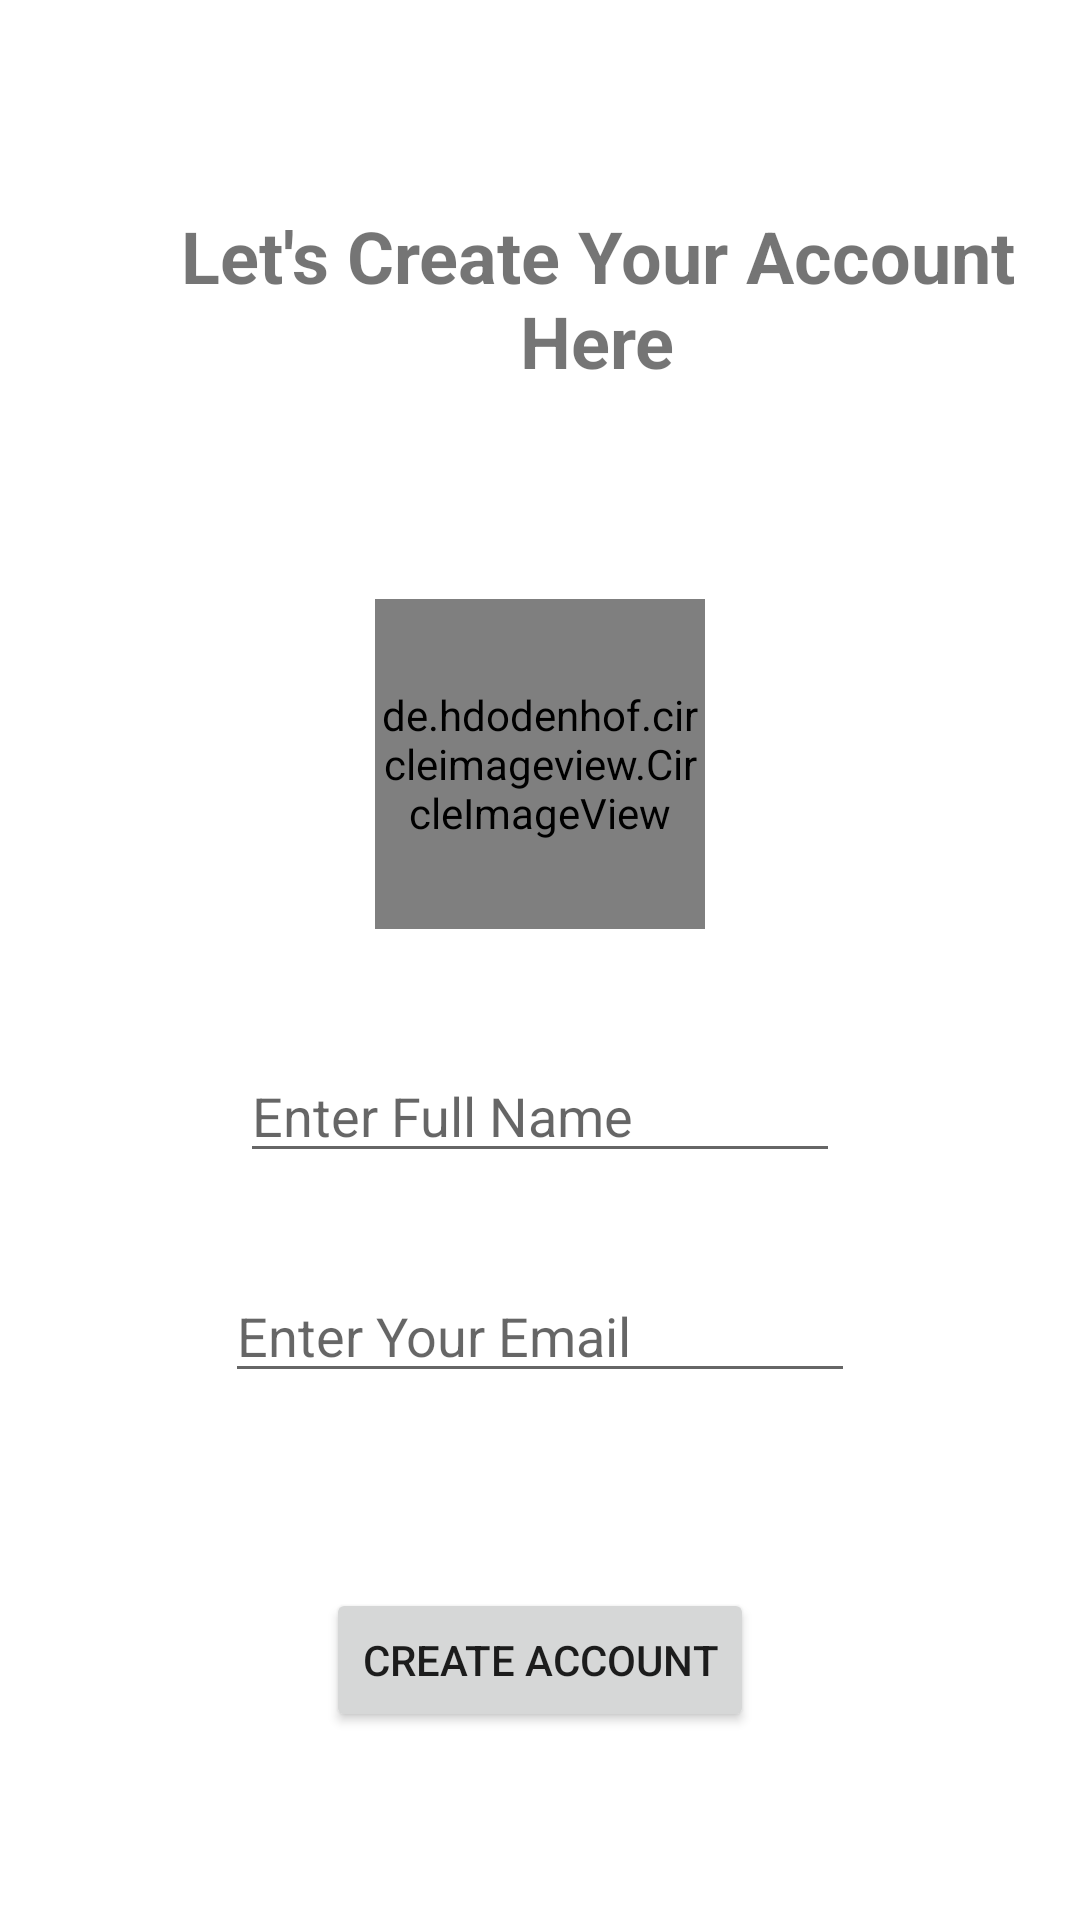

This screen was rendered from an Android layout file. Write that file and the resources it references.
<!-- AndroidManifest.xml: application theme Theme.FinalHomeService -->
<!-- res/layout/activity_user_registration.xml -->
<?xml version="1.0" encoding="utf-8"?>
<RelativeLayout xmlns:android="http://schemas.android.com/apk/res/android"
    xmlns:app="http://schemas.android.com/apk/res-auto"
    xmlns:tools="http://schemas.android.com/tools"
    android:layout_width="match_parent"
    android:layout_height="match_parent"
    tools:context=".UserRegistration">

    <TextView
        android:id="@+id/textView2"
        android:layout_width="wrap_content"
        android:layout_height="wrap_content"
        android:layout_marginStart="38dp"
        android:layout_marginTop="69dp"
        android:layout_marginBottom="70dp"
        android:text="Let's Create Your Account Here"
        android:textSize="24dp"
        android:textStyle="bold"
        android:gravity="center"
        />

    <de.hdodenhof.circleimageview.CircleImageView
        android:id="@+id/uimage"
        android:layout_width="110dp"
        android:layout_height="110dp"
        android:layout_marginBottom="40dp"
        android:src="@drawable/noimage_24"
        android:layout_below="@id/textView2"
        android:layout_centerHorizontal="true"
        android:clickable="true"/>

    <EditText
        android:id="@+id/fullname"
        android:layout_width="200dp"
        android:layout_height="wrap_content"
        android:layout_marginBottom="32dp"
        android:ems="10"
        android:hint="Enter Full Name"
        android:inputType="textPersonName"
        android:layout_below="@id/uimage"
        android:layout_centerHorizontal="true"
         />

    <EditText
        android:id="@+id/email"
        android:layout_width="wrap_content"
        android:layout_height="wrap_content"
        android:layout_marginBottom="65dp"
        android:ems="10"
        android:hint="Enter Your Email"
        android:inputType="textEmailAddress"
        android:layout_below="@id/fullname"
        android:layout_centerHorizontal="true"
         />

    <Button
        android:id="@+id/registerbtn"
        android:layout_width="wrap_content"
        android:layout_height="wrap_content"
        android:layout_marginStart="21dp"
        android:layout_marginBottom="189dp"
        android:text="Create Account"
        android:layout_below="@id/email"
        android:layout_centerHorizontal="true"
       />
</RelativeLayout>
<!-- resources referenced by this layout -->
<resources>
  <style name="Theme.FinalHomeService" parent="Theme.MaterialComponents.Light">
          
          <item name="colorPrimary">@color/purple_500</item>
          <item name="colorPrimaryVariant">@color/purple_700</item>
          <item name="colorOnPrimary">@color/white</item>
          
          <item name="colorSecondary">@color/teal_200</item>
          <item name="colorSecondaryVariant">@color/teal_700</item>
          <item name="colorOnSecondary">@color/black</item>
          
          <item name="android:statusBarColor" tools:targetApi="l">?attr/colorPrimaryVariant</item>
          
      </style>
  <color name="purple_500">#FF6200EE</color>
  <color name="purple_700">#FF3700B3</color>
  <color name="white">#FFFFFFFF</color>
  <color name="teal_200">#FF03DAC5</color>
  <color name="teal_700">#FF018786</color>
  <color name="black">#FF000000</color>
</resources>
